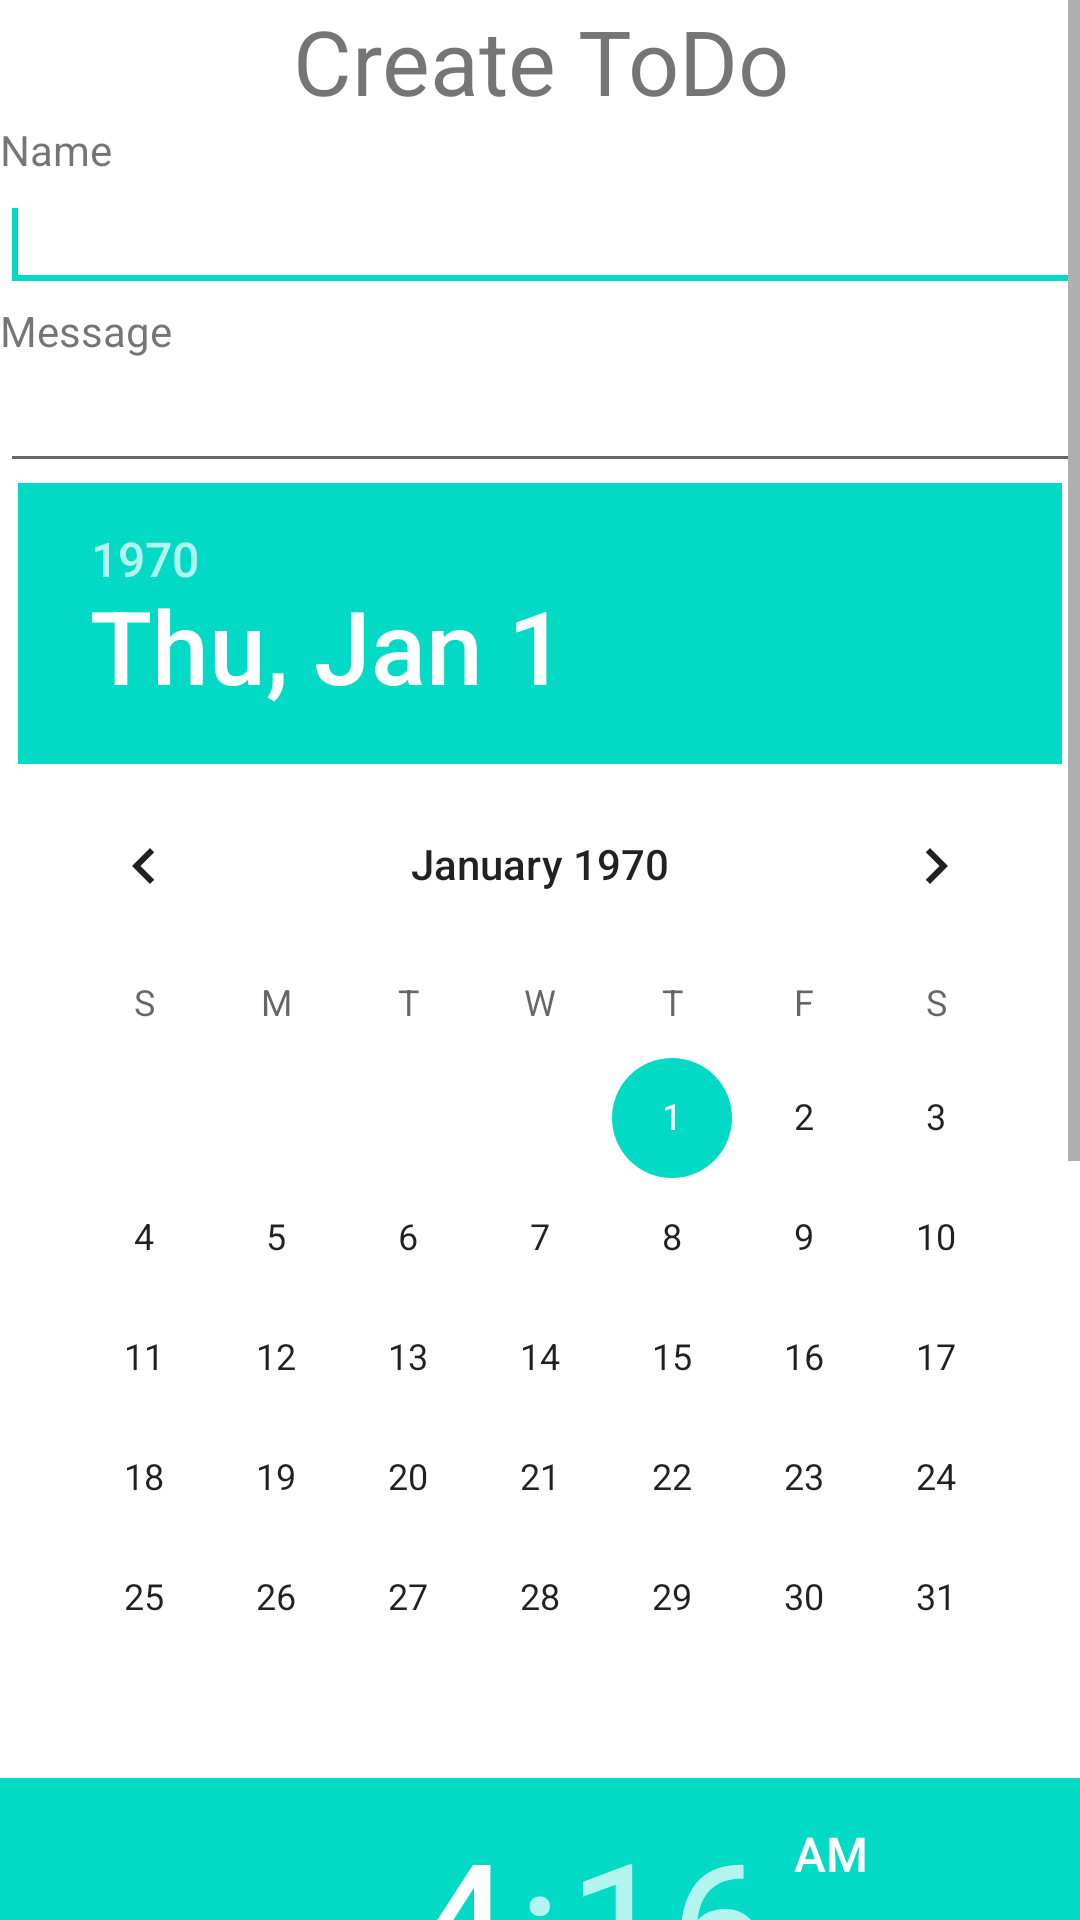

Write the Android layout XML for this screen, with the resource values it uses.
<!-- AndroidManifest.xml: application theme AppTheme -->
<!-- res/layout/activity_todo_create.xml -->
<?xml version="1.0" encoding="utf-8"?>
<ScrollView xmlns:android="http://schemas.android.com/apk/res/android"
    android:layout_width="match_parent"
    android:layout_height="match_parent" >

    <LinearLayout
        android:layout_width="match_parent"
        android:layout_height="match_parent"
        android:orientation="vertical" >

        <TextView
            android:id="@+id/title"
            android:layout_width="fill_parent"
            android:layout_height="wrap_content"
            android:gravity="center"
            android:textSize="30sp"
            android:text="@string/create_todo" />

        <TextView
            android:id="@+id/name"
            android:layout_width="wrap_content"
            android:layout_height="wrap_content"
            android:text="@string/name" />

        <EditText
            android:id="@+id/name_edit_text"
            android:layout_width="match_parent"
            android:layout_height="wrap_content"
            android:ems="10" >

            <requestFocus />
        </EditText>

        <TextView
            android:id="@+id/message"
            android:layout_width="wrap_content"
            android:layout_height="wrap_content"
            android:text="@string/message" />

        <EditText
            android:id="@+id/message_edit_text"
            android:layout_width="match_parent"
            android:layout_height="wrap_content"
            android:ems="10" />

        <DatePicker
            android:id="@+id/date_picker"
            android:layout_width="wrap_content"
            android:layout_height="wrap_content"
            android:calendarViewShown="false" 
            android:layout_gravity="center"/>

        <TimePicker
            android:id="@+id/time_picker"
            android:layout_width="wrap_content"
            android:layout_height="wrap_content"
            android:layout_gravity="center" />

        <LinearLayout
            android:layout_width="match_parent"
            android:layout_height="wrap_content"
            android:layout_gravity="center"
            android:layout_marginBottom="30dp" >

            <Button
                android:id="@+id/cancel"
                android:layout_width="wrap_content"
                android:layout_height="wrap_content"
                android:text="@string/cancel"
                android:layout_weight="1" />

            <Button
                android:id="@+id/create"
                android:layout_width="wrap_content"
                android:layout_height="wrap_content"
                android:text="@string/create"
                android:layout_weight="1" />

        </LinearLayout>

    </LinearLayout>
    

</ScrollView>
<!-- resources referenced by this layout -->
<resources>
  <string name="cancel">Cancel</string>
  <string name="create">Create</string>
  <string name="create_todo">Create ToDo</string>
  <string name="message">Message</string>
  <string name="name">Name</string>
</resources>
